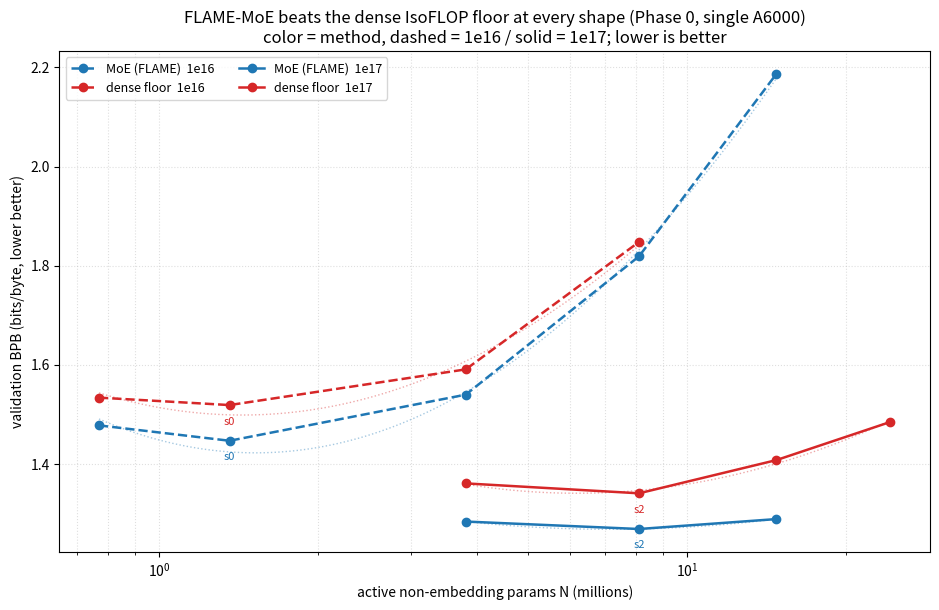

Source code (Python): (Note: this script raises an exception after producing the figure.)
#!/usr/bin/env python3
"""Plot the dense IsoFLOP floor against the FLAME-MoE frontier at 1e16 and 1e17 FLOPs.

Combined single axes: dense (vanilla SwiGLU) and MoE parabolas over active non-embedding params N,
both budgets overlaid (color = method, linestyle = budget: dashed 1e16 / solid 1e17). Metric is
bits-per-byte (lower better). All points measured (results/phase0/log.md). Output: dense_vs_moe.png
"""
import numpy as np
import matplotlib
matplotlib.use("Agg")
import matplotlib.pyplot as plt

# N_active (non-embedding) per shape, millions
N = {"sm1": 0.770, "s0": 1.361, "s1": 3.812, "s2": 8.115, "s3": 14.774, "s4": 24.292}

# measured BPB (bits-per-byte, lower is better). MoE: PASS.md; dense: log.md.
MOE = {
    "1e16": {"sm1": 1.478, "s0": 1.447, "s1": 1.540, "s2": 1.819, "s3": 2.187},  # sm1==s_-1 geom
    "1e17": {"s1": 1.284, "s2": 1.269, "s3": 1.289},
}
DENSE = {
    "1e16": {"sm1": 1.534, "s0": 1.519, "s1": 1.591, "s2": 1.848},
    "1e17": {"s1": 1.361, "s2": 1.341, "s3": 1.408, "s4": 1.485},
}

def pts(d):
    xs = [N[k] for k in d]
    ys = [d[k] for k in d]
    order = np.argsort(xs)
    return np.array(xs)[order], np.array(ys)[order], [list(d.keys())[i] for i in order]

LSTYLE = {"1e16": "--", "1e17": "-"}
fig, ax = plt.subplots(figsize=(9.5, 6.2))
for budget in ["1e16", "1e17"]:
    for label, data, color in [("MoE (FLAME)", MOE[budget], "C0"),
                               ("dense floor", DENSE[budget], "C3")]:
        x, y, names = pts(data)
        ax.plot(x, y, LSTYLE[budget], color=color, marker="o", lw=1.8, ms=6,
                label=f"{label}  {budget}")
        # parabola fit in log10(N) for a smooth guide + located minimum
        lx = np.log10(x)
        c = np.polyfit(lx, y, 2)
        xx = np.linspace(lx.min(), lx.max(), 100)
        ax.plot(10**xx, np.polyval(c, xx), ":", color=color, lw=1, alpha=0.4)
        imin = int(np.argmin(y))
        ax.annotate(names[imin], (x[imin], y[imin]), textcoords="offset points",
                    xytext=(0, -14), ha="center", fontsize=8, color=color)
ax.set_xscale("log")
ax.set_xlabel("active non-embedding params N (millions)")
ax.set_ylabel("validation BPB (bits/byte, lower better)")
ax.set_title("FLAME-MoE beats the dense IsoFLOP floor at every shape (Phase 0, single A6000)\n"
             "color = method, dashed = 1e16 / solid = 1e17; lower is better")
ax.grid(True, which="both", ls=":", alpha=0.4)
ax.legend(fontsize=9, ncol=2)
fig.tight_layout()
fig.savefig("results/phase0/dense_vs_moe.png", dpi=130)
print("wrote results/phase0/dense_vs_moe.png")
